2-way image classification set "tomato" from GitHub (ammarcho/PANTAS); label vocabulary: busuk, sehat.

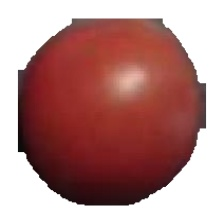
Label: sehat

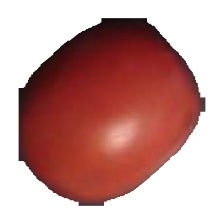
Label: sehat

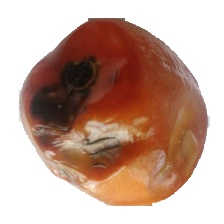
Label: busuk

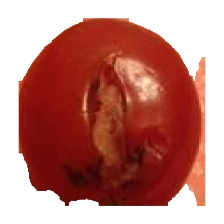
Label: busuk

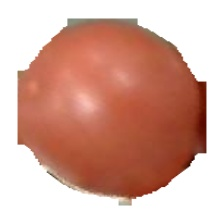
Label: sehat

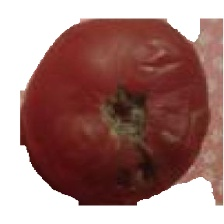
Label: busuk
